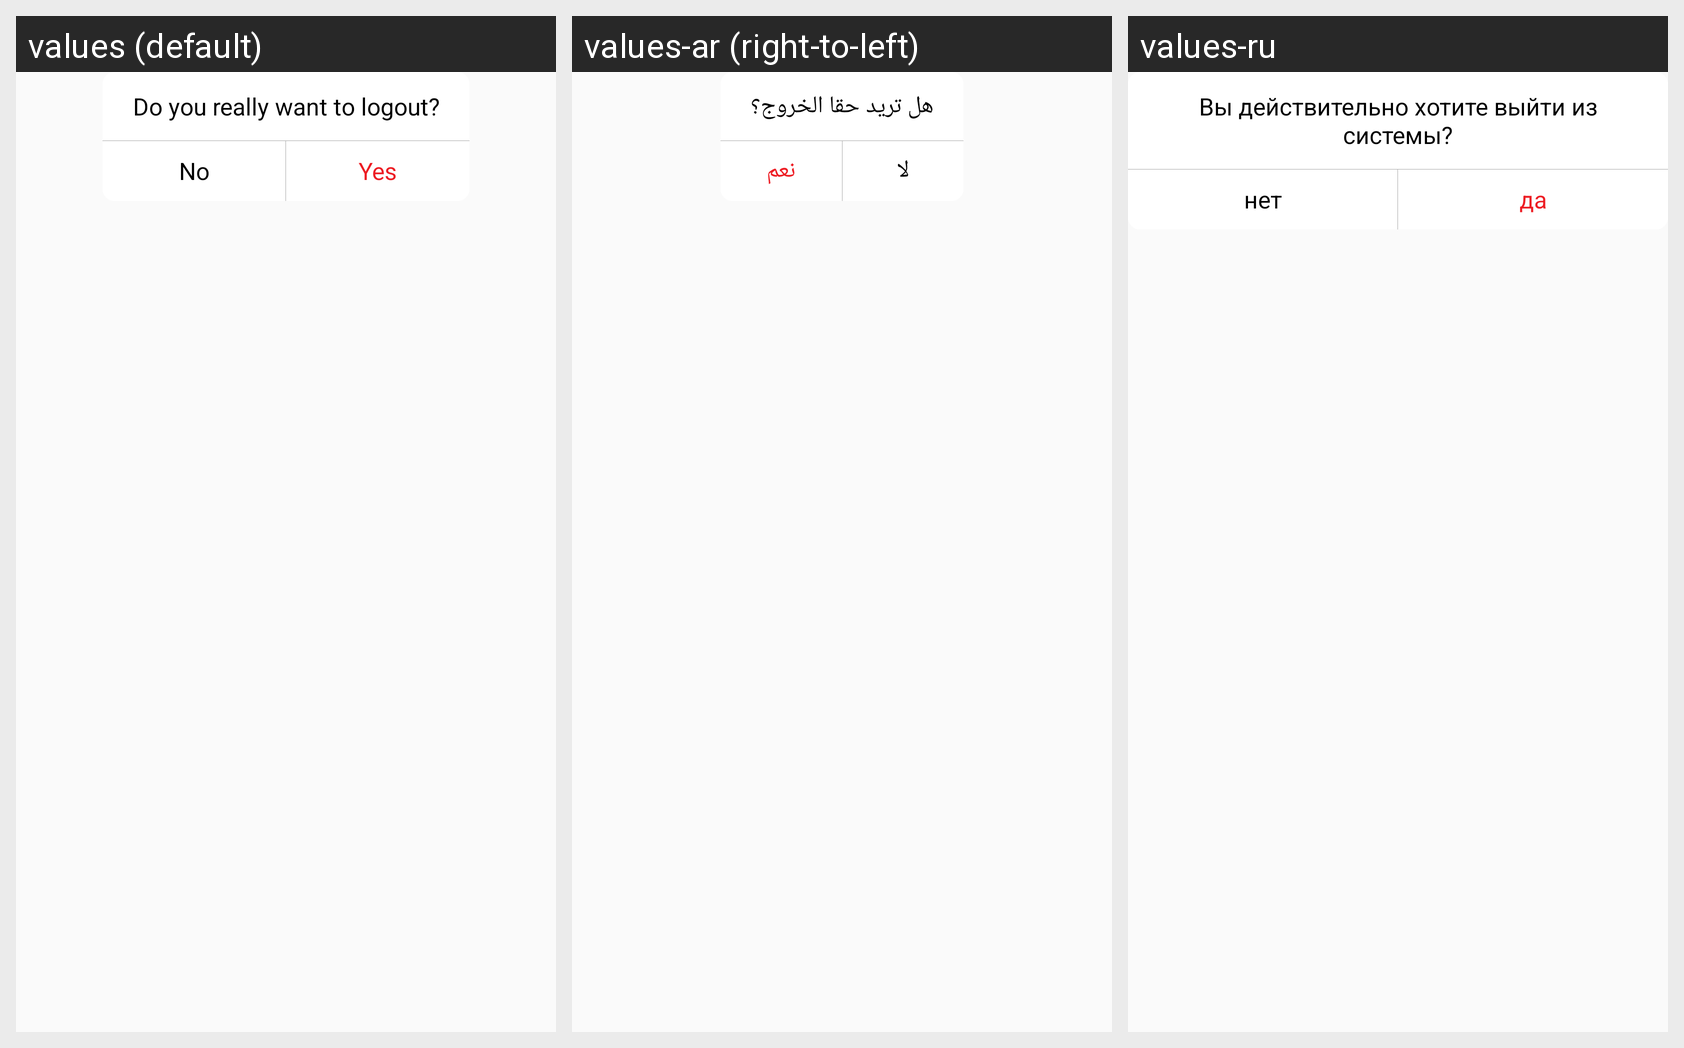

Strings drawn on this Android screen and how each of the app's shown locales translates them:
Android screen res/layout/confirm_dialog.xml rendered under 3 locales, left to right: values (default), values-ar (right-to-left), values-ru. Device: Nexus 5 (rendered at 1080×1920; each locale shown at half size, 540×960, under a caption strip naming it); theme AppTheme.NoActionBar.
Strings drawn on this screen, with the default value and each locale's value (text and hints the layout hard-codes, and strings that could not be matched under every locale, appear in the picture but are not listed):

logout_text
  values: Do you really want to logout?
  values-ar: هل تريد حقا الخروج؟
  values-ru: Вы действительно хотите выйти из системы?

no
  values: No
  values-ar: لا
  values-ru: нет

yes
  values: Yes
  values-ar: نعم
  values-ru: да
